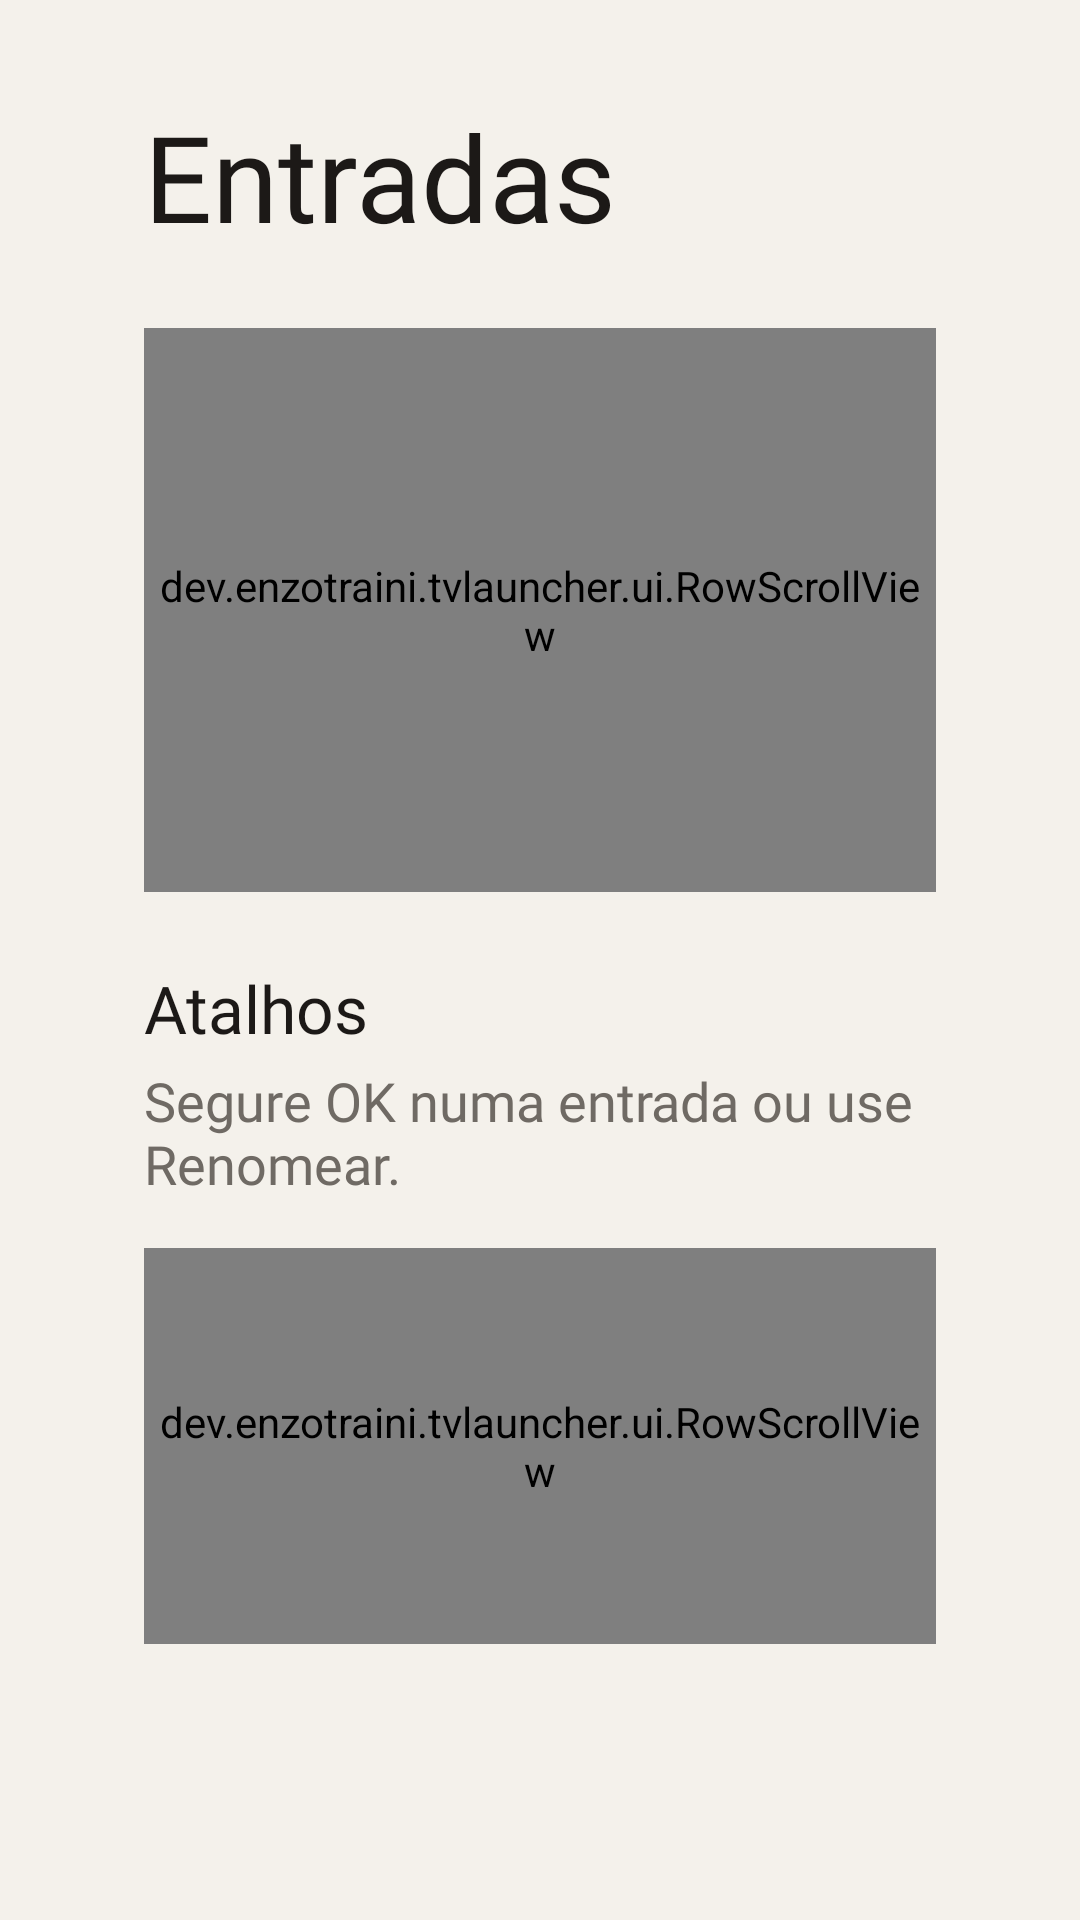

Layout XML and referenced resources for this Android screen:
<!-- AndroidManifest.xml: application theme Theme.ParaVoce -->
<!-- res/layout/activity_inputs.xml -->
<?xml version="1.0" encoding="utf-8"?>
<LinearLayout xmlns:android="http://schemas.android.com/apk/res/android"
    android:layout_width="match_parent"
    android:layout_height="match_parent"
    android:background="@color/bg"
    android:clipChildren="false"
    android:orientation="vertical"
    android:paddingStart="@dimen/screen_padding"
    android:paddingTop="@dimen/space_4"
    android:paddingEnd="@dimen/screen_padding"
    android:paddingBottom="@dimen/space_4">

    <LinearLayout
        android:layout_width="match_parent"
        android:layout_height="wrap_content"
        android:gravity="center_vertical"
        android:orientation="horizontal">

        <TextView
            android:layout_width="0dp"
            android:layout_height="wrap_content"
            android:layout_weight="1"
            android:fontFamily="@font/inter_bold"
            android:text="@string/inputs_title"
            android:textColor="@color/ink"
            android:textSize="@dimen/text_title" />

        <TextView
            android:id="@+id/inputs_clock"
            android:layout_width="wrap_content"
            android:layout_height="wrap_content"
            android:fontFamily="@font/inter_semibold"
            android:textColor="@color/ink"
            android:textSize="@dimen/text_body" />
    </LinearLayout>

    <dev.enzotraini.tvlauncher.ui.RowScrollView
        android:layout_width="match_parent"
        android:layout_height="188dp"
        android:layout_marginTop="@dimen/space_3"
        android:clipChildren="false"
        android:clipToPadding="false"
        android:focusable="false"
        android:overScrollMode="never"
        android:paddingTop="8dp"
        android:paddingBottom="8dp"
        android:scrollbars="none">

        <LinearLayout
            android:id="@+id/input_row"
            android:layout_width="wrap_content"
            android:layout_height="match_parent"
            android:clipChildren="false"
            android:orientation="horizontal" />
    </dev.enzotraini.tvlauncher.ui.RowScrollView>

    <TextView
        android:layout_width="wrap_content"
        android:layout_height="wrap_content"
        android:layout_marginTop="@dimen/space_3"
        android:fontFamily="@font/inter_semibold"
        android:text="@string/shortcuts"
        android:textColor="@color/ink"
        android:textSize="@dimen/text_body" />

    <TextView
        android:layout_width="wrap_content"
        android:layout_height="wrap_content"
        android:layout_marginTop="4dp"
        android:fontFamily="@font/inter_regular"
        android:text="@string/rename_hint"
        android:textColor="@color/muted"
        android:textSize="@dimen/text_caption" />

    <dev.enzotraini.tvlauncher.ui.RowScrollView
        android:layout_width="match_parent"
        android:layout_height="132dp"
        android:layout_marginTop="@dimen/space_2"
        android:clipChildren="false"
        android:clipToPadding="false"
        android:focusable="false"
        android:overScrollMode="never"
        android:paddingTop="8dp"
        android:paddingBottom="8dp"
        android:scrollbars="none">

        <LinearLayout
            android:id="@+id/shortcut_row"
            android:layout_width="wrap_content"
            android:layout_height="match_parent"
            android:clipChildren="false"
            android:orientation="horizontal" />
    </dev.enzotraini.tvlauncher.ui.RowScrollView>
</LinearLayout>
<!-- resources referenced by this layout -->
<resources>
  <color name="bg">#F4F1EB</color>
  <color name="ink">#1C1917</color>
  <color name="muted">#6F6A64</color>
  <dimen name="screen_padding">48dp</dimen>
  <dimen name="space_2">16dp</dimen>
  <dimen name="space_3">24dp</dimen>
  <dimen name="space_4">32dp</dimen>
  <dimen name="text_body">22sp</dimen>
  <dimen name="text_caption">18sp</dimen>
  <dimen name="text_title">40sp</dimen>
  <string name="inputs_title">Entradas</string>
  <string name="rename_hint">Segure OK numa entrada ou use Renomear.</string>
  <string name="shortcuts">Atalhos</string>
  <style name="Theme.ParaVoce" parent="@android:style/Theme.DeviceDefault.Light.NoActionBar">
          <item name="android:windowBackground">@color/bg</item>
          <item name="android:colorBackground">@color/bg</item>
          <item name="android:windowFullscreen">true</item>
          <item name="android:windowContentOverlay">@null</item>
          <item name="android:statusBarColor">@color/bg</item>
          <item name="android:navigationBarColor">@color/bg</item>
          <item name="android:defaultFocusHighlightEnabled">false</item>
          <item name="android:fontFamily">sans-serif</item>
      </style>
</resources>
